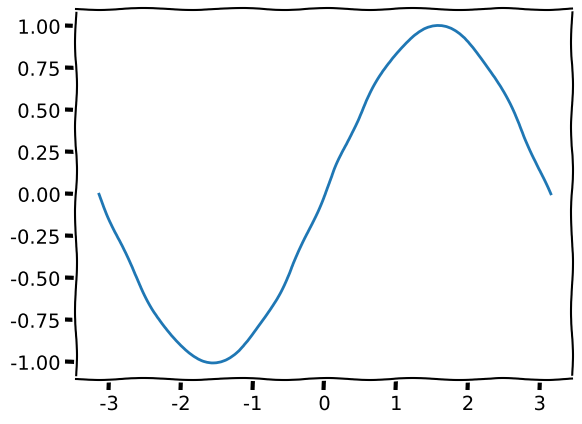

This figure's Python source: (Note: this script raises an exception after producing the figure.)
import matplotlib.pylab as plt
from numpy import linspace, sin, pi
plt.ion()

plt.xkcd() #should work, but doesn't: AttributeError: GraphicsContextBase instance has no attribute 'draw_path'

x = linspace(-pi,pi, 101)

#plt.plot(x, sin(x),  '--x', linewidth =2 ,label = "sin(x)")
plt.plot(x, sin(x),  '-')

#plt.legend()
plt.pause(0.1)
raw_input()
